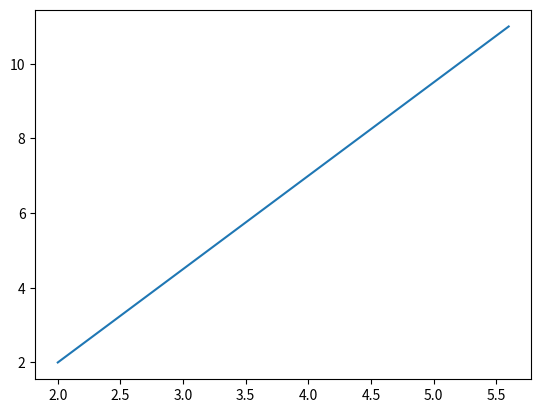

Source code (Python):
# import numpy as np
from matplotlib import pyplot as plt


def DDA(x1, y1, x2, y2):
    # line drawing algorithm DDA
    # initial point(x1,y1) and end point (x2,y2)

    # calculate dx and dy
    dx = x2-x1
    dy = y2-y1

    # Determine number of steps needed
    steps = 0
    if dx > dy:
        steps = abs(dx)
    else:
        steps = abs(dy)

    # Calculate increment values in x and y directions
    x_inc = dx/steps
    y_inc = dy/steps

    x_coordinates = []
    y_coordinates = []

    # Start drawing
    x, y = x1, y1
    while steps:
        # in case of actual drawing we need the rounded values,
        # because coordinates of a pixels will always be integers. 
        # x_coordinates.append(round(x))
        # y_coordinates.append(round(y))

        x_coordinates.append(x)
        y_coordinates.append(y)

        x += x_inc
        y += y_inc

        steps -= 1

    plt.plot(x_coordinates, y_coordinates)
    plt.show()


if __name__ == '__main__':
    # initial point(2,2) and end point(6,12)
    DDA(2, 2, 6, 12)
